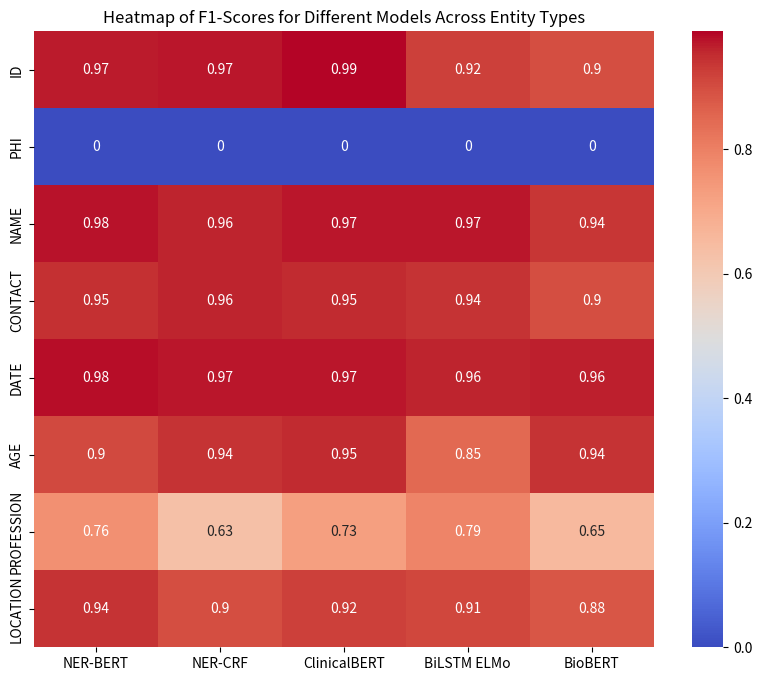

Here is the Python script that generated this plot:
import seaborn as sns
import matplotlib.pyplot as plt

# Data
entity_types = ['ID', 'PHI', 'NAME', 'CONTACT', 'DATE', 'AGE', 'PROFESSION', 'LOCATION']
models = ['NER-BERT', 'NER-CRF', 'ClinicalBERT', 'BiLSTM ELMo', 'BioBERT']
data = [
    [0.9685, 0.97, 0.9891, 0.92, 0.8974],
    [0.0000, 0.00, 0.0000, 0.00, 0.00],
    [0.9766, 0.96, 0.97, 0.97, 0.9363],
    [0.9451, 0.96, 0.9536, 0.94, 0.8971],
    [0.9780, 0.97, 0.9708, 0.96, 0.9648],
    [0.9042, 0.94, 0.9512, 0.85, 0.9392],
    [0.7630, 0.63, 0.7297, 0.79, 0.6545],
    [0.9422, 0.90, 0.9206, 0.91, 0.8845]
]

# Create heatmap
plt.figure(figsize=(10, 8))
sns.heatmap(data, annot=True, xticklabels=models, yticklabels=entity_types, cmap='coolwarm', cbar=True)

# Add title
plt.title('Heatmap of F1-Scores for Different Models Across Entity Types')

# Show plot
plt.show()
